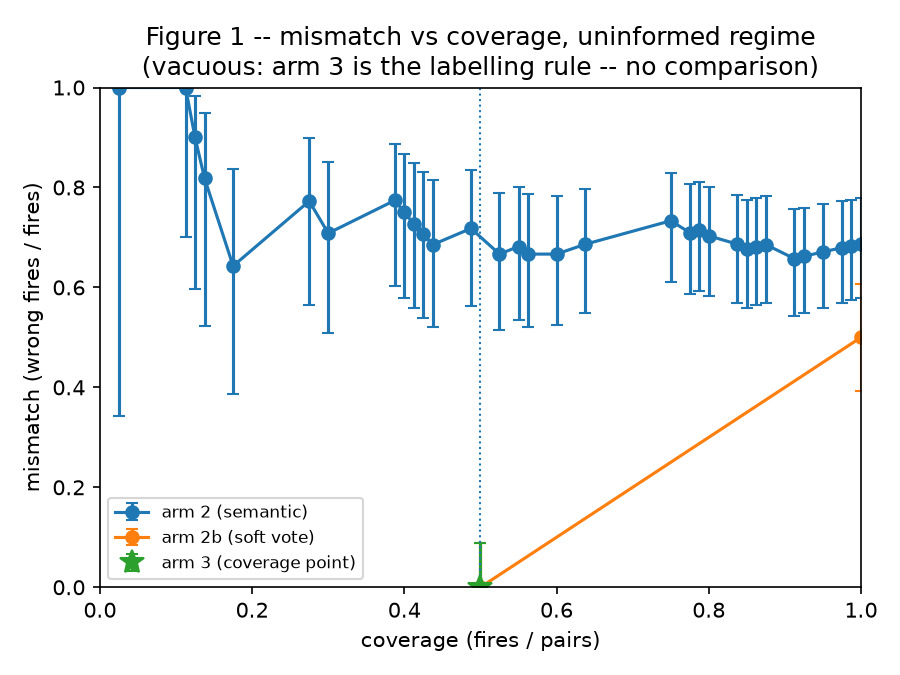

The file beside this chart, header and first rows:
dispatcher, threshold, fires, pairs, coverage, wrong, mismatch, wilson_low, wilson_high, coverage_point
arm 2 (semantic), 0.18, 2, 80, 0.025, 2, 1.0, 0.3424, 1.0, False
arm 2 (semantic), 0.1789, 9, 80, 0.1125, 9, 1.0, 0.7008, 1.0, False
arm 2 (semantic), 0.1735, 10, 80, 0.125, 9, 0.9, 0.5958, 0.9821, False
arm 2 (semantic), 0.1717, 11, 80, 0.1375, 9, 0.8182, 0.523, 0.9486, False
arm 2 (semantic), 0.165, 14, 80, 0.175, 9, 0.6429, 0.3876, 0.8366, False
arm 2 (semantic), 0.1596, 22, 80, 0.275, 17, 0.7727, 0.5656, 0.8988, False
arm 2 (semantic), 0.1531, 24, 80, 0.3, 17, 0.7083, 0.5083, 0.8509, False
arm 2 (semantic), 0.1524, 31, 80, 0.3875, 24, 0.7742, 0.6019, 0.8861, False
arm 2 (semantic), 0.1515, 32, 80, 0.4, 24, 0.75, 0.5789, 0.8675, False
arm 2 (semantic), 0.1485, 33, 80, 0.4125, 24, 0.7273, 0.5578, 0.8493, False
arm 2 (semantic), 0.1481, 34, 80, 0.425, 24, 0.7059, 0.5383, 0.8317, False
arm 2 (semantic), 0.1471, 35, 80, 0.4375, 24, 0.6857, 0.5202, 0.8145, False
arm 2 (semantic), 0.1458, 39, 80, 0.4875, 28, 0.7179, 0.5622, 0.8346, False
arm 2 (semantic), 0.1455, 42, 80, 0.525, 28, 0.6667, 0.5155, 0.7899, False
arm 2 (semantic), 0.1442, 44, 80, 0.55, 30, 0.6818, 0.5344, 0.8, False
arm 2 (semantic), 0.1429, 45, 80, 0.5625, 30, 0.6667, 0.5207, 0.7864, False
arm 2 (semantic), 0.1404, 48, 80, 0.6, 32, 0.6667, 0.5254, 0.7832, False
arm 2 (semantic), 0.1399, 51, 80, 0.6375, 35, 0.6863, 0.5497, 0.7967, False
arm 2 (semantic), 0.1389, 60, 80, 0.75, 44, 0.7333, 0.6099, 0.8287, False
arm 2 (semantic), 0.1386, 62, 80, 0.775, 44, 0.7097, 0.5871, 0.8078, False
arm 2 (semantic), 0.1361, 63, 80, 0.7875, 45, 0.7143, 0.593, 0.811, False
arm 2 (semantic), 0.1359, 64, 80, 0.8, 45, 0.7031, 0.5823, 0.801, False
arm 2 (semantic), 0.1351, 67, 80, 0.8375, 46, 0.6866, 0.568, 0.7849, False
arm 2 (semantic), 0.1327, 68, 80, 0.85, 46, 0.6765, 0.5584, 0.7756, False
arm 2 (semantic), 0.1325, 69, 80, 0.8625, 47, 0.6812, 0.5642, 0.7791, False
arm 2 (semantic), 0.1284, 70, 80, 0.875, 48, 0.6857, 0.5697, 0.7824, False
arm 2 (semantic), 0.1282, 73, 80, 0.9125, 48, 0.6575, 0.5433, 0.7561, False
arm 2 (semantic), 0.1271, 74, 80, 0.925, 49, 0.6622, 0.5488, 0.7595, False
arm 2 (semantic), 0.124, 76, 80, 0.95, 51, 0.6711, 0.5594, 0.7662, False
arm 2 (semantic), 0.1188, 78, 80, 0.975, 53, 0.6795, 0.5696, 0.7725, False
arm 2 (semantic), 0.1132, 79, 80, 0.9875, 54, 0.6835, 0.5745, 0.7755, False
arm 2 (semantic), 0.1081, 80, 80, 1.0, 55, 0.6875, 0.5793, 0.7785, False
arm 3 (precondition), , 40, 80, 0.5, 0, 0.0, 0.0, 0.08762, True
arm 2b (soft vote), 1.0, 40, 80, 0.5, 0, 0.0, 0.0, 0.08762, False
arm 2b (soft vote), 0.8889, 80, 80, 1.0, 40, 0.5, 0.393, 0.607, False
arm 2c (intent key), , 0, 80, 0.0, 0, , , , False
